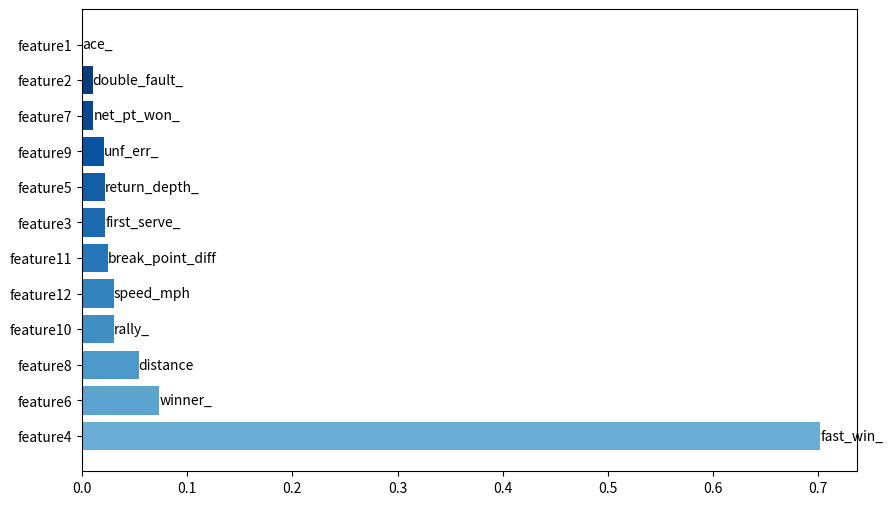

The matplotlib source for this figure:
import matplotlib.pyplot as plt
import numpy as np

# temp = sum([0.021650982,0.004823531,0.034888239,0.203960026,0.027150315,0.07847742,0.075250469,0.012113737,0.116415212,0.035885046,0.055120039,0.044264982])
# data = []
# list = [0.021650982,0.004823531,0.034888239,0.203960026,0.027150315,0.07847742,0.075250469,0.012113737,0.116415212,0.035885046,0.055120039,0.044264982]
# for i in list:
#     data.append(i/temp)
data = [0.000257568,0.010045136,0.022064956,0.702031104,0.021598881,0.073455821,0.010682922,0.053770299,0.021071481,0.030527891,0.024199087,0.030294854]
features = ['feature{}'.format(i) for i in range(1, len(data) + 1)]
real_names = ['ace_', 'double_fault_', 'first_serve_', 'fast_win_', 'return_depth_', 'winner_', 'net_pt_won_', 'distance', 'unf_err_', 'rally_', 'break_point_diff', 'speed_mph']

# 将数据、特征和真实名字进行降序排列
sorted_data, sorted_features, sorted_real_names = zip(*sorted(zip(data, features, real_names), key=lambda x: x[0], reverse=True))

# 生成渐变色
colors = plt.cm.Blues(np.linspace(0.5, 1, len(data)))

# 设置图形大小
plt.figure(figsize=(10, 6))

# 创建横向条形图，并指定颜色
bars = plt.barh(range(len(data)), sorted_data, color=colors)

# 添加特征标签和标题
plt.yticks(range(len(data)), sorted_features)
plt.xlabel('')
plt.ylabel('')
plt.title('')

# 在每个条形图右侧添加真实名字
for bar, real_name in zip(bars, sorted_real_names):
    plt.text(bar.get_width(), bar.get_y() + bar.get_height() / 2, real_name, ha='left', va='center')

# 显示图形
plt.show()
